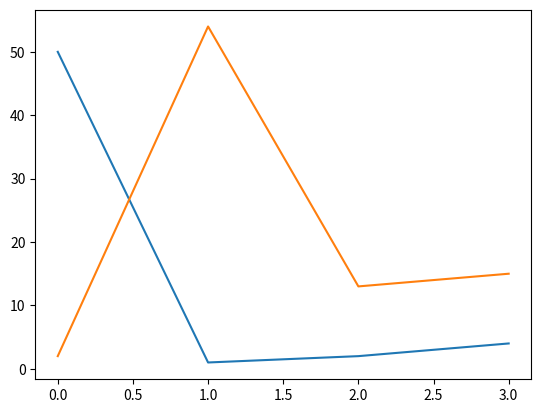
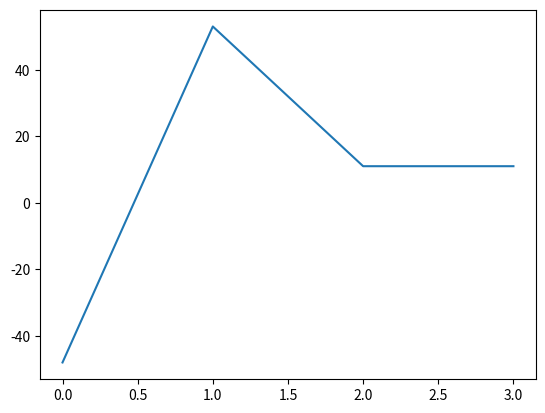

Python code for these plots, in order:
from scipy import spatial
import matplotlib.pyplot as plt
import numpy as np

dataSetI = np.asarray([50, 1, 2, 4])
dataSetII = np.asarray([2, 54, 13, 15])
result = 1 - spatial.distance.cosine(dataSetI, dataSetII)

print(dataSetII - dataSetI)
print(result)

plt.figure('1')
plt.plot(dataSetI)
plt.plot(dataSetII)

plt.figure('2')
plt.plot((dataSetII-dataSetI))

plt.show()